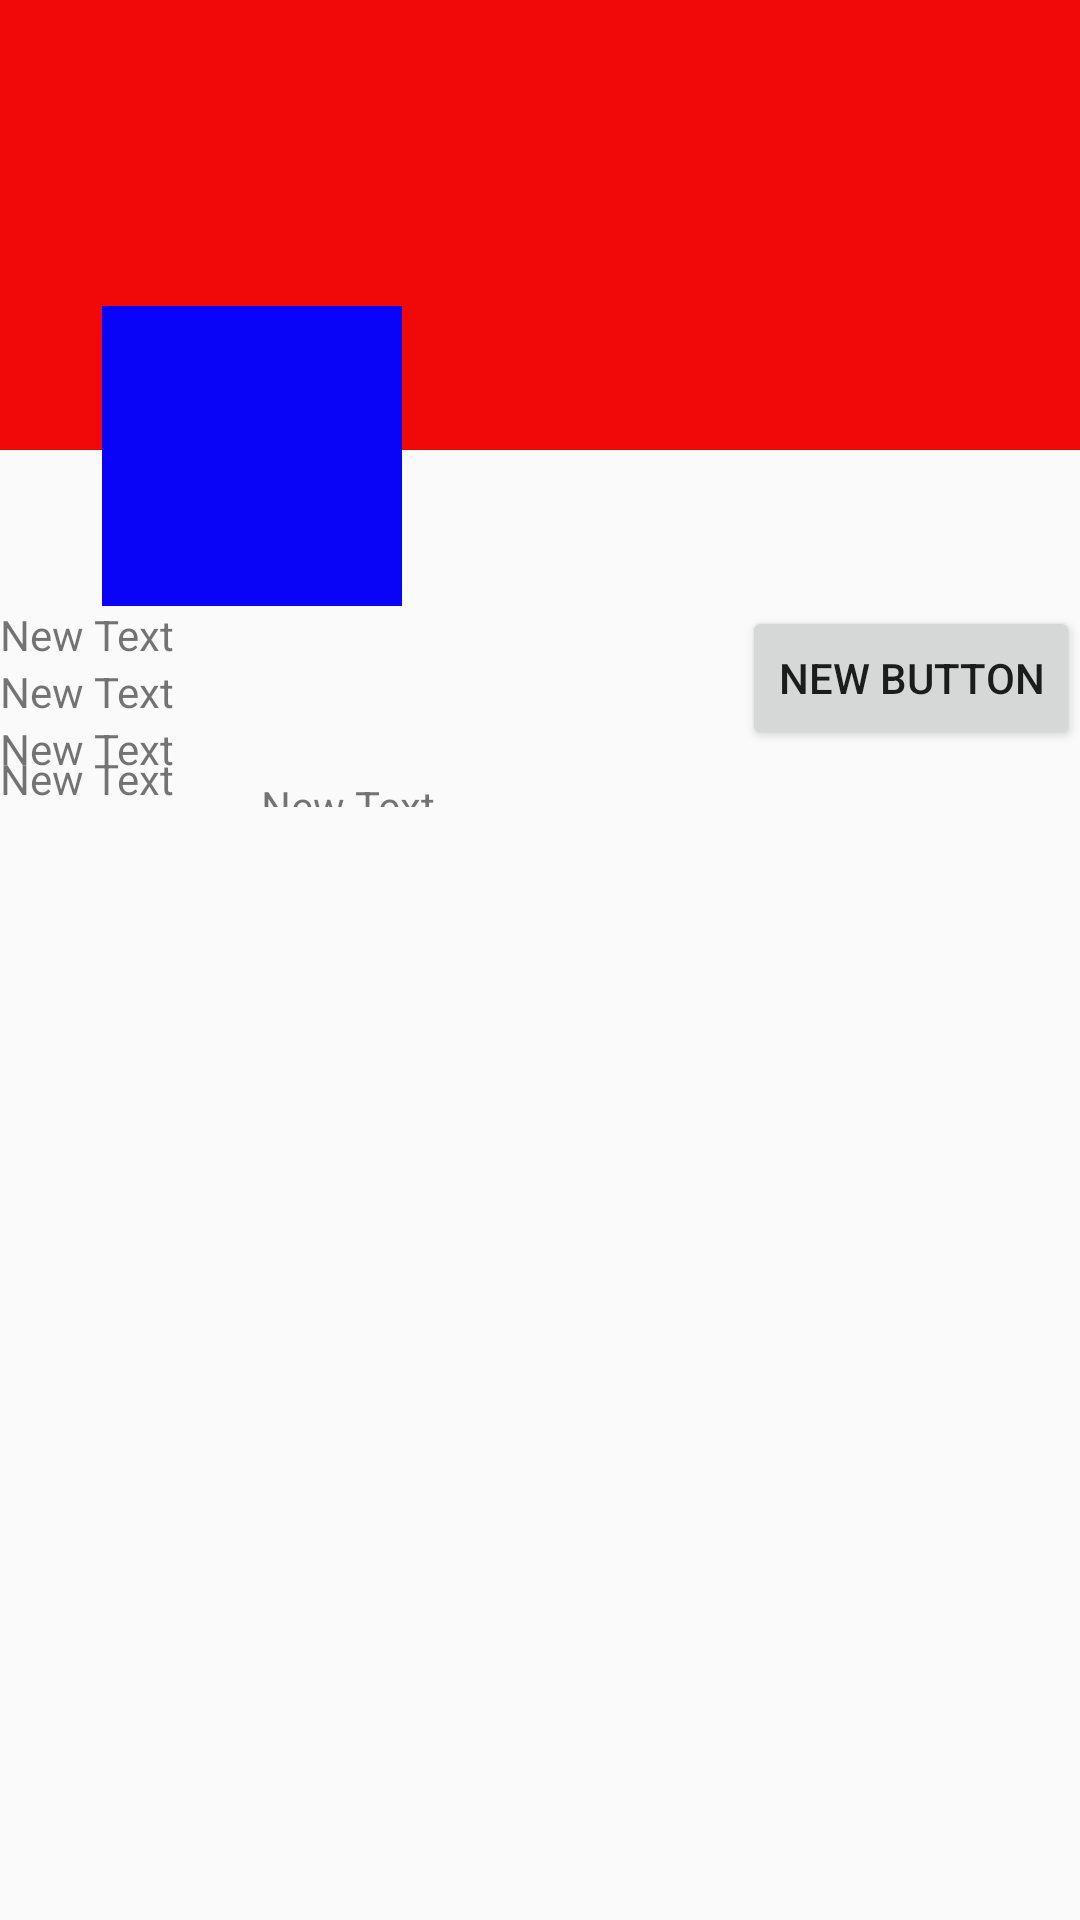

Here is an Android app screen rendered from its layout file. Give the layout XML and the strings, colors and styles it references.
<!-- AndroidManifest.xml: application theme AppTheme -->
<!-- res/layout/fragment_header.xml -->
<?xml version="1.0" encoding="utf-8"?>
<RelativeLayout xmlns:android="http://schemas.android.com/apk/res/android"
    android:layout_width="match_parent" android:layout_height="match_parent">

    <ImageView
        android:layout_width="match_parent"
        android:layout_height="150dp"
        android:id="@+id/ivBackgroundImage"
        android:layout_alignParentTop="true"
        android:layout_alignParentLeft="true"
        android:layout_alignParentStart="true"
        android:layout_alignParentRight="true"
        android:layout_alignParentEnd="true"
        android:background="#f10909" />

    <ImageView
        android:layout_width="100dp"
        android:layout_height="100dp"
        android:id="@+id/ivProfileImage"
        android:layout_marginTop="102dp"
        android:background="#0904f8"
        android:layout_alignParentTop="true"
        android:layout_alignParentLeft="true"
        android:layout_alignParentStart="true"
        android:layout_marginLeft="34dp"
        android:layout_marginStart="34dp" />

    <TextView
        android:layout_width="wrap_content"
        android:layout_height="wrap_content"
        android:text="New Text"
        android:id="@+id/tvScreenName"
        android:layout_below="@+id/ivProfileImage"
        android:layout_alignParentLeft="true"
        android:layout_alignParentStart="true" />

    <TextView
        android:layout_width="wrap_content"
        android:layout_height="wrap_content"
        android:text="New Text"
        android:id="@+id/tvHandle"
        android:layout_below="@+id/tvScreenName"
        android:layout_alignParentLeft="true"
        android:layout_alignParentStart="true" />

    <TextView
        android:layout_width="match_parent"
        android:layout_height="wrap_content"
        android:text="New Text"
        android:id="@+id/tvDescription"
        android:layout_below="@+id/tvHandle"
        android:layout_alignParentLeft="true"
        android:layout_alignParentStart="true"
        android:layout_alignParentRight="true"
        android:layout_alignParentEnd="true" />

    <Button
        android:layout_width="wrap_content"
        android:layout_height="wrap_content"
        android:text="New Button"
        android:id="@+id/btnFollow"
        android:layout_alignTop="@+id/tvScreenName"
        android:layout_alignParentRight="true"
        android:layout_alignParentEnd="true" />

    <TextView
        android:layout_width="wrap_content"
        android:layout_height="wrap_content"
        android:text="New Text"
        android:id="@+id/tvFollowers"
        android:layout_below="@+id/btnFollow"
        android:layout_alignParentLeft="true"
        android:layout_alignParentStart="true" />

    <TextView
        android:layout_width="wrap_content"
        android:layout_height="wrap_content"
        android:text="New Text"
        android:id="@+id/tvFollowing"
        android:layout_below="@+id/tvDescription"
        android:layout_toRightOf="@+id/tvFollowers"
        android:layout_toEndOf="@+id/tvFollowers"
        android:layout_alignBottom="@+id/tvFollowers"
        android:layout_marginLeft="29dp"
        android:layout_marginStart="29dp" />

</RelativeLayout>
<!-- resources referenced by this layout -->
<resources>
  <style name="AppTheme" parent="AppBaseTheme">
          
      </style>
  <style name="AppBaseTheme" parent="Theme.AppCompat.Light.DarkActionBar">
          
      </style>
</resources>
